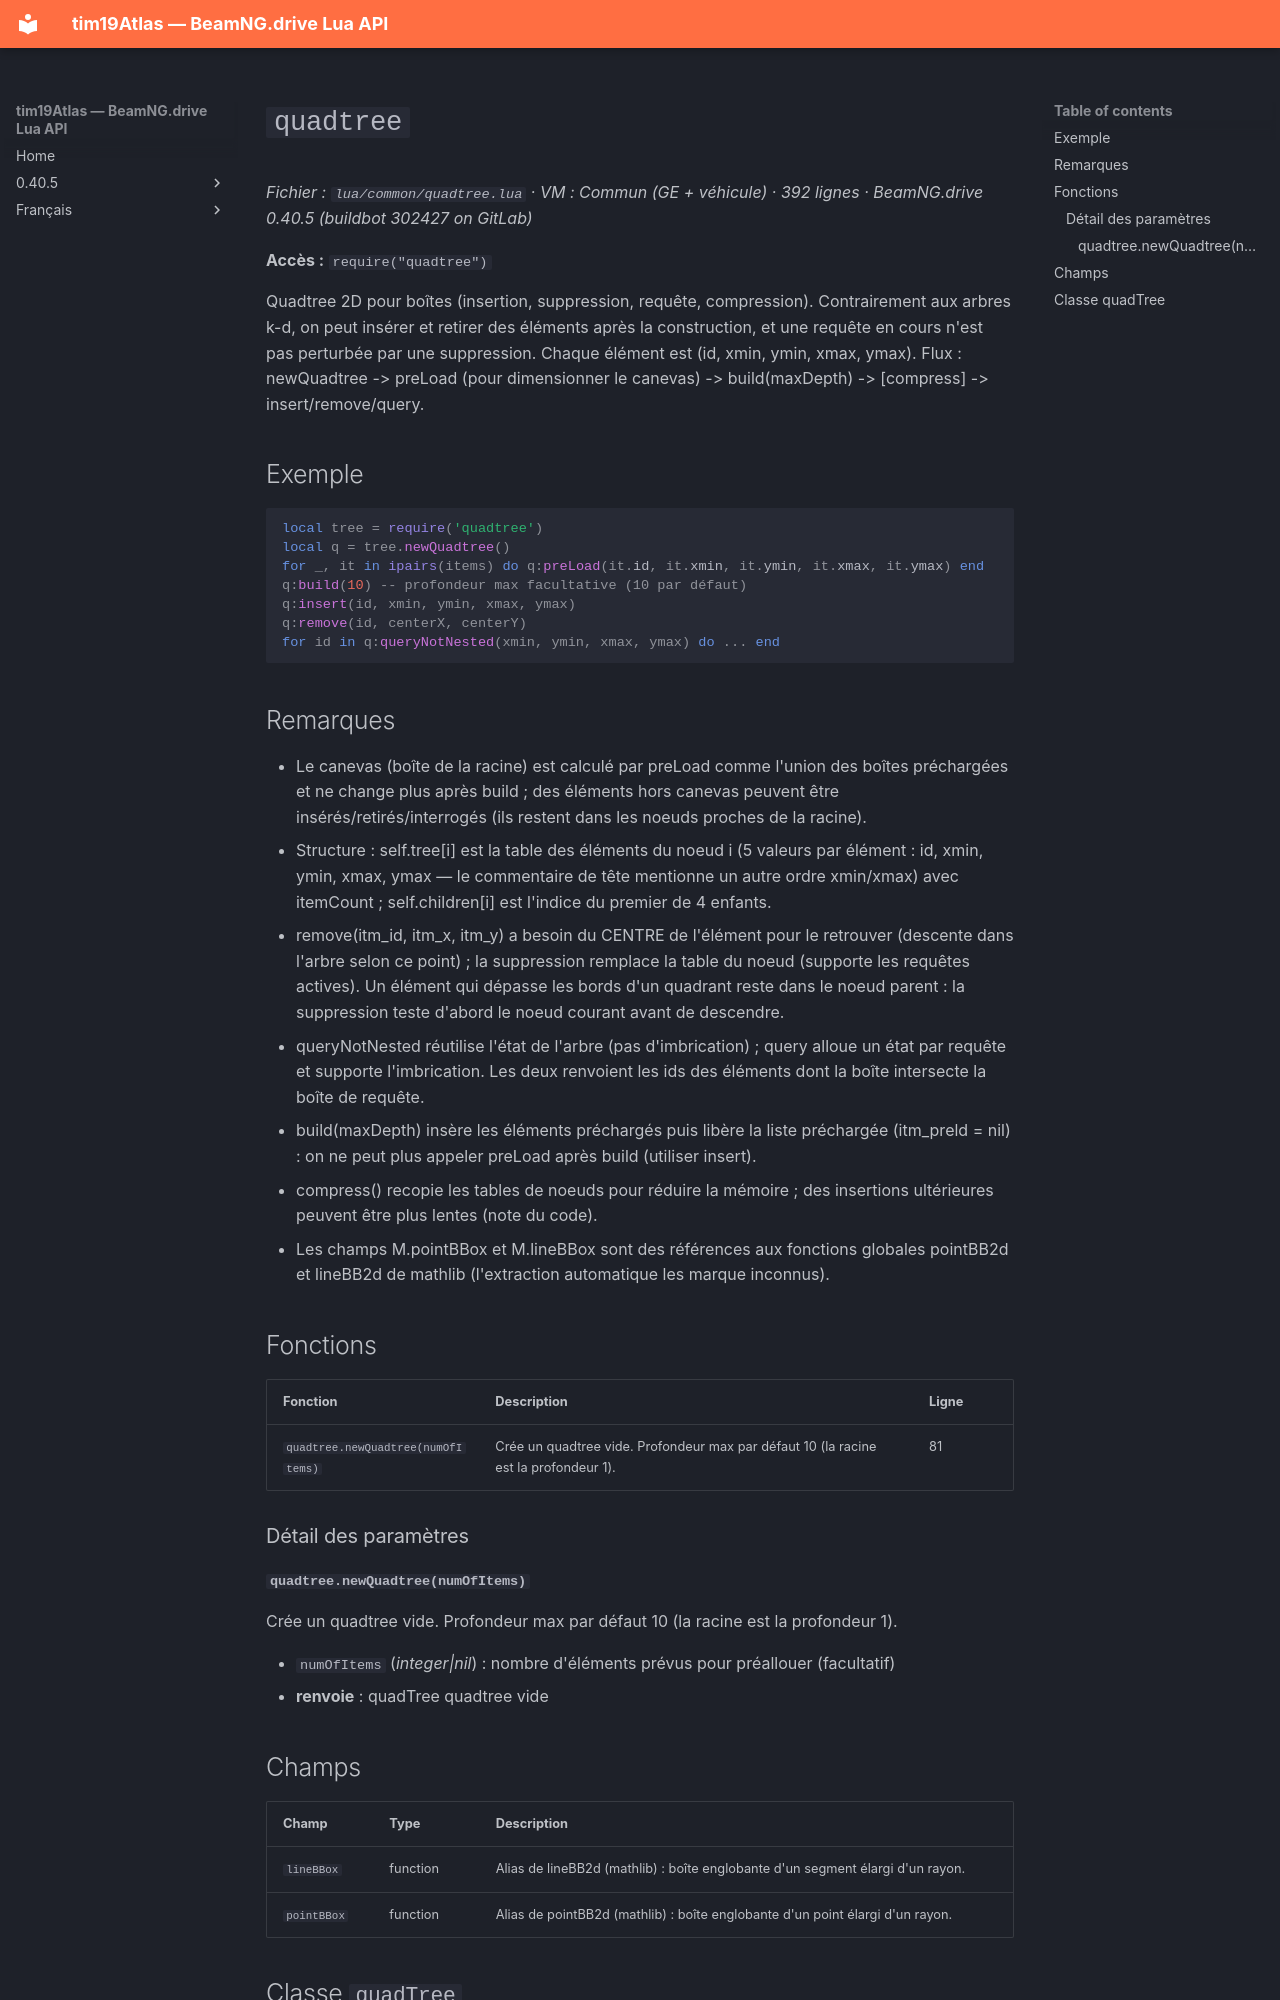

repository: Tim0219800/beamng-lua-atlas · page: fr/0.40.5/common/quadtree.html · generator: mkdocs

# `quadtree`

*Fichier : `lua/common/quadtree.lua` · VM : Commun (GE + véhicule) · 392 lignes · BeamNG.drive 0.40.5 (buildbot 302427 on GitLab)*

**Accès :** `require("quadtree")`

Quadtree 2D pour boîtes (insertion, suppression, requête, compression). Contrairement aux arbres k-d, on peut insérer et retirer des éléments après la construction, et une requête en cours n'est pas perturbée par une suppression. Chaque élément est (id, xmin, ymin, xmax, ymax). Flux : newQuadtree -> preLoad (pour dimensionner le canevas) -> build(maxDepth) -> [compress] -> insert/remove/query.

## Exemple

```lua
local tree = require('quadtree')
local q = tree.newQuadtree()
for _, it in ipairs(items) do q:preLoad(it.id, it.xmin, it.ymin, it.xmax, it.ymax) end
q:build(10) -- profondeur max facultative (10 par défaut)
q:insert(id, xmin, ymin, xmax, ymax)
q:remove(id, centerX, centerY)
for id in q:queryNotNested(xmin, ymin, xmax, ymax) do ... end
```

## Remarques

- Le canevas (boîte de la racine) est calculé par preLoad comme l'union des boîtes préchargées et ne change plus après build ; des éléments hors canevas peuvent être insérés/retirés/interrogés (ils restent dans les noeuds proches de la racine).
- Structure : self.tree[i] est la table des éléments du noeud i (5 valeurs par élément : id, xmin, ymin, xmax, ymax — le commentaire de tête mentionne un autre ordre xmin/xmax) avec itemCount ; self.children[i] est l'indice du premier de 4 enfants.
- remove(itm_id, itm_x, itm_y) a besoin du CENTRE de l'élément pour le retrouver (descente dans l'arbre selon ce point) ; la suppression remplace la table du noeud (supporte les requêtes actives). Un élément qui dépasse les bords d'un quadrant reste dans le noeud parent : la suppression teste d'abord le noeud courant avant de descendre.
- queryNotNested réutilise l'état de l'arbre (pas d'imbrication) ; query alloue un état par requête et supporte l'imbrication. Les deux renvoient les ids des éléments dont la boîte intersecte la boîte de requête.
- build(maxDepth) insère les éléments préchargés puis libère la liste préchargée (itm_preld = nil) : on ne peut plus appeler preLoad après build (utiliser insert).
- compress() recopie les tables de noeuds pour réduire la mémoire ; des insertions ultérieures peuvent être plus lentes (note du code).
- Les champs M.pointBBox et M.lineBBox sont des références aux fonctions globales pointBB2d et lineBB2d de mathlib (l'extraction automatique les marque inconnus).

## Fonctions

| Fonction | Description | Ligne |
|---|---|---|
| `quadtree.newQuadtree(numOfItems)` | Crée un quadtree vide. Profondeur max par défaut 10 (la racine est la profondeur 1). | 81 |

### Détail des paramètres

#### `quadtree.newQuadtree(numOfItems)`

Crée un quadtree vide. Profondeur max par défaut 10 (la racine est la profondeur 1).

- `numOfItems` (*integer|nil*) : nombre d'éléments prévus pour préallouer (facultatif)
- **renvoie** : quadTree quadtree vide

## Champs

| Champ | Type | Description |
|---|---|---|
| `lineBBox` | function | Alias de lineBB2d (mathlib) : boîte englobante d'un segment élargi d'un rayon. |
| `pointBBox` | function | Alias de pointBB2d (mathlib) : boîte englobante d'un point élargi d'un rayon. |
